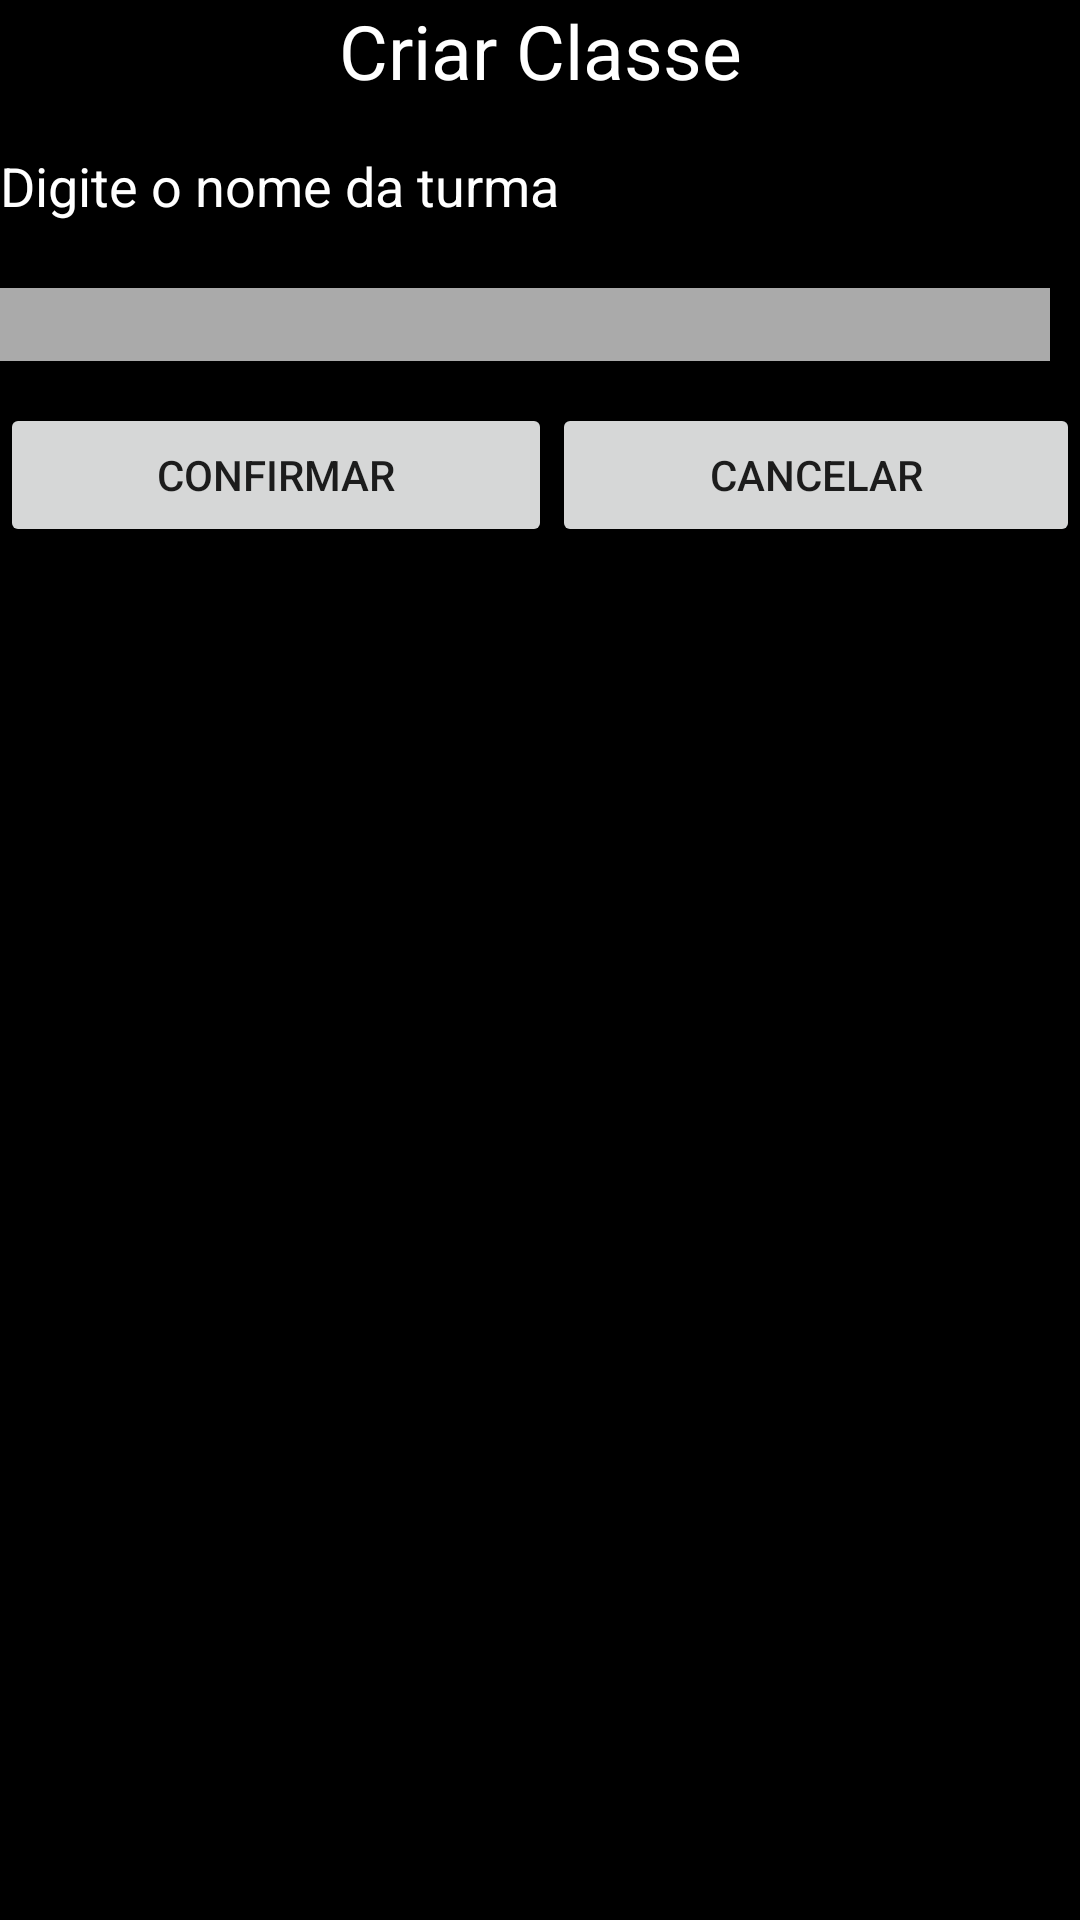

Write the Android layout XML for this screen, with the resource values it uses.
<!-- AndroidManifest.xml: application theme AppTheme -->
<!-- res/layout/layout_dialog_professor.xml -->
<?xml version="1.0" encoding="utf-8"?>
<RelativeLayout xmlns:android="http://schemas.android.com/apk/res/android"
    android:layout_width="fill_parent"
    android:layout_height="fill_parent"
    xmlns:app="http://schemas.android.com/apk/res-auto"
    android:orientation="horizontal"
    android:background="@color/black"
    app:popupTheme="@style/Theme.AppCompat.Light.DarkActionBar">

    <TextView
        android:id="@+id/title2"
        android:layout_width="match_parent"
        android:layout_height="wrap_content"
        android:gravity="center"
        android:text="Criar Classe"
        android:textColor="@color/accent"
        android:textSize="@dimen/title_dialog" />

    <TextView
        android:id="@+id/tvTurma"
        android:layout_width="wrap_content"
        android:layout_height="wrap_content"
        android:text="Digite o nome da turma"
        android:textColor="@color/accent"
        android:layout_below="@+id/title2"
        android:layout_alignLeft="@+id/title2"
        android:layout_alignStart="@+id/title2"
        android:layout_marginTop="16dp"
        android:textSize="@dimen/subtitle"/>

    <EditText
        android:id="@+id/etTurma"
        android:layout_width="fill_parent"
        android:layout_height="wrap_content"
        android:layout_alignLeft="@+id/tvTurma"
        android:layout_alignStart="@+id/tvTurma"
        android:layout_below="@+id/tvTurma"
        android:layout_marginRight="10dp"
        android:layout_marginTop="22dp"
        android:background="@color/base"
        android:ems="10"
        android:inputType="text"
        android:textColor="@color/accent" />

    <LinearLayout
        android:layout_width="wrap_content"
        android:layout_height="wrap_content"
        android:layout_below="@+id/etTurma"
        android:paddingTop="4dp"
        android:layout_marginTop="10dp"
        android:layout_alignParentLeft="true"
        android:layout_alignParentRight="true"
        android:orientation="horizontal">

        <Button
            android:id="@+id/btn_Confirmar"
            android:layout_width="wrap_content"
            android:layout_height="wrap_content"
            android:layout_weight="1"
            android:text="Confirmar" />

        <Button
            android:id="@+id/btn_Cancelar"
            android:layout_width="wrap_content"
            android:layout_height="wrap_content"
            android:layout_weight="1"
            android:text="Cancelar" />
    </LinearLayout>
</RelativeLayout>
<!-- resources referenced by this layout -->
<resources>
  <color name="accent">#ffffff</color>
  <color name="base">#AAAAAA</color>
  <color name="black">#000000</color>
  <dimen name="subtitle">18sp</dimen>
  <dimen name="title_dialog">25sp</dimen>
  <style name="AppTheme" parent="Theme.AppCompat.Light.DarkActionBar">
          
  
      </style>
</resources>
